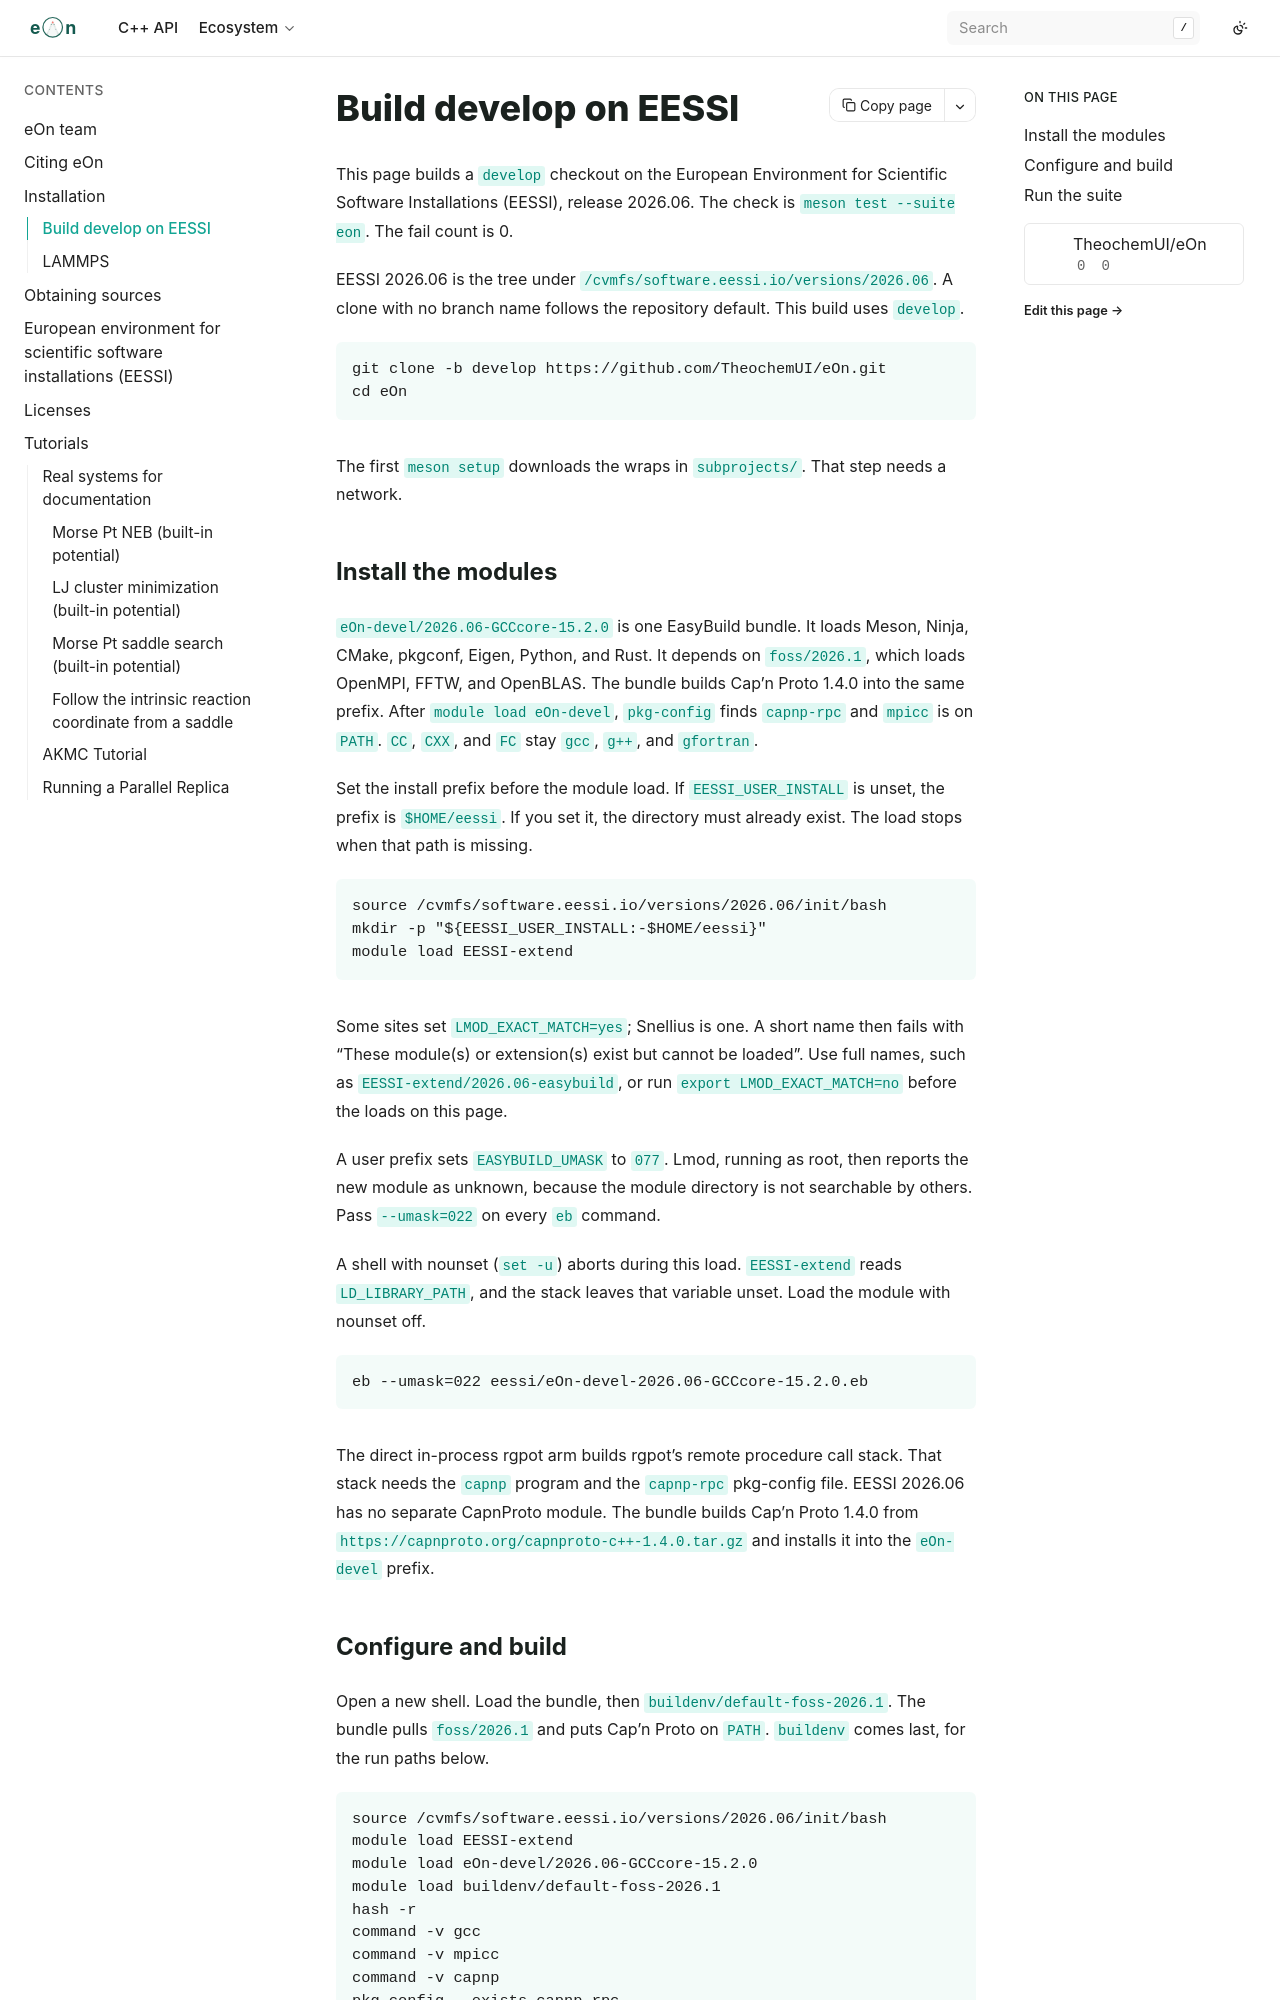

repository: TheochemUI/eOn · page: install/eessi.html · generator: sphinx

---
myst:
  html_meta:
    "description": "Build an eOn develop checkout on EESSI 2026.06 with EESSI-extend, CapnProto 1.4.0, a run-path list, and calculator groups."
    "keywords": "eOn, EESSI, EasyBuild, Meson, develop, CapnProto"
---

# Build develop on EESSI

This page builds a `develop` checkout on the European Environment for Scientific Software Installations (EESSI), release 2026.06. The check is `meson test --suite eon`. The fail count is 0.

EESSI 2026.06 is the tree under `/cvmfs/software.eessi.io/versions/2026.06`. A clone with no branch name follows the repository default. This build uses `develop`.

```{code-block} bash
git clone -b develop https://github.com/TheochemUI/eOn.git
cd eOn
```

The first `meson setup` downloads the wraps in `subprojects/`. That step needs a network.
